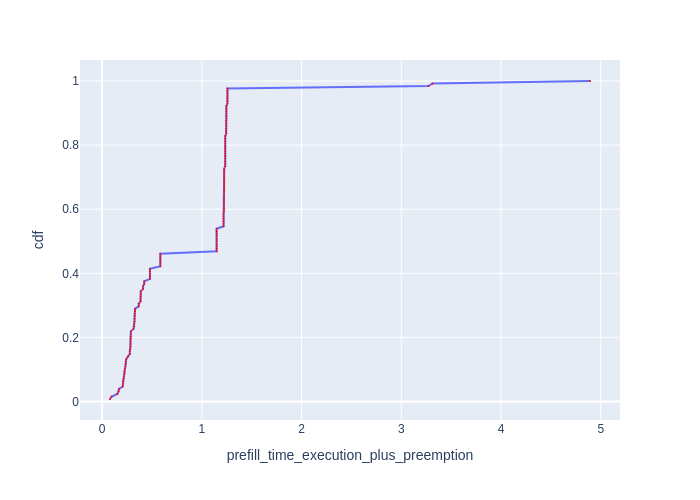

Data behind this chart, as committed beside it:
Request Id, prefill_time_execution_plus_preemption, cdf
0_100, 0.07924, 0.007812
0_95, 0.09688, 0.01562
0_73, 0.1534, 0.02344
0_76, 0.1656, 0.03125
0_108, 0.1709, 0.03906
0_104, 0.2066, 0.04688
0_86, 0.2093, 0.05469
0_87, 0.2093, 0.0625
0_109, 0.2132, 0.07031
0_72, 0.2199, 0.07812
0_90, 0.2238, 0.08594
0_89, 0.2238, 0.09375
0_88, 0.2286, 0.1016
0_110, 0.2336, 0.1094
0_106, 0.2368, 0.1172
0_107, 0.2368, 0.125
0_125, 0.2431, 0.1328
0_71, 0.2599, 0.1406
0_98, 0.278, 0.1484
0_99, 0.278, 0.1562
0_70, 0.2827, 0.1641
0_111, 0.2849, 0.1719
0_112, 0.2849, 0.1797
0_113, 0.2849, 0.1875
0_114, 0.285, 0.1953
0_101, 0.2868, 0.2031
0_126, 0.2885, 0.2109
0_127, 0.2885, 0.2188
0_105, 0.3146, 0.2266
0_115, 0.3213, 0.2344
0_116, 0.3213, 0.2422
0_91, 0.3248, 0.25
0_92, 0.3248, 0.2578
0_69, 0.3257, 0.2656
0_119, 0.3275, 0.2734
0_96, 0.3297, 0.2812
0_97, 0.3297, 0.2891
0_93, 0.367, 0.2969
0_94, 0.367, 0.3047
0_67, 0.3851, 0.3125
0_68, 0.3851, 0.3203
0_77, 0.3873, 0.3281
0_78, 0.3873, 0.3359
0_79, 0.3873, 0.3438
0_102, 0.411, 0.3516
0_103, 0.4111, 0.3594
0_117, 0.4225, 0.3672
0_118, 0.4225, 0.375
0_120, 0.4797, 0.3828
0_121, 0.4797, 0.3906
0_122, 0.4797, 0.3984
0_123, 0.4797, 0.4062
0_124, 0.4797, 0.4141
0_80, 0.584, 0.4219
0_81, 0.584, 0.4297
0_82, 0.584, 0.4375
0_83, 0.584, 0.4453
0_84, 0.584, 0.4531
0_85, 0.584, 0.4609
0_39, 1.148, 0.4688
... 68 more rows
